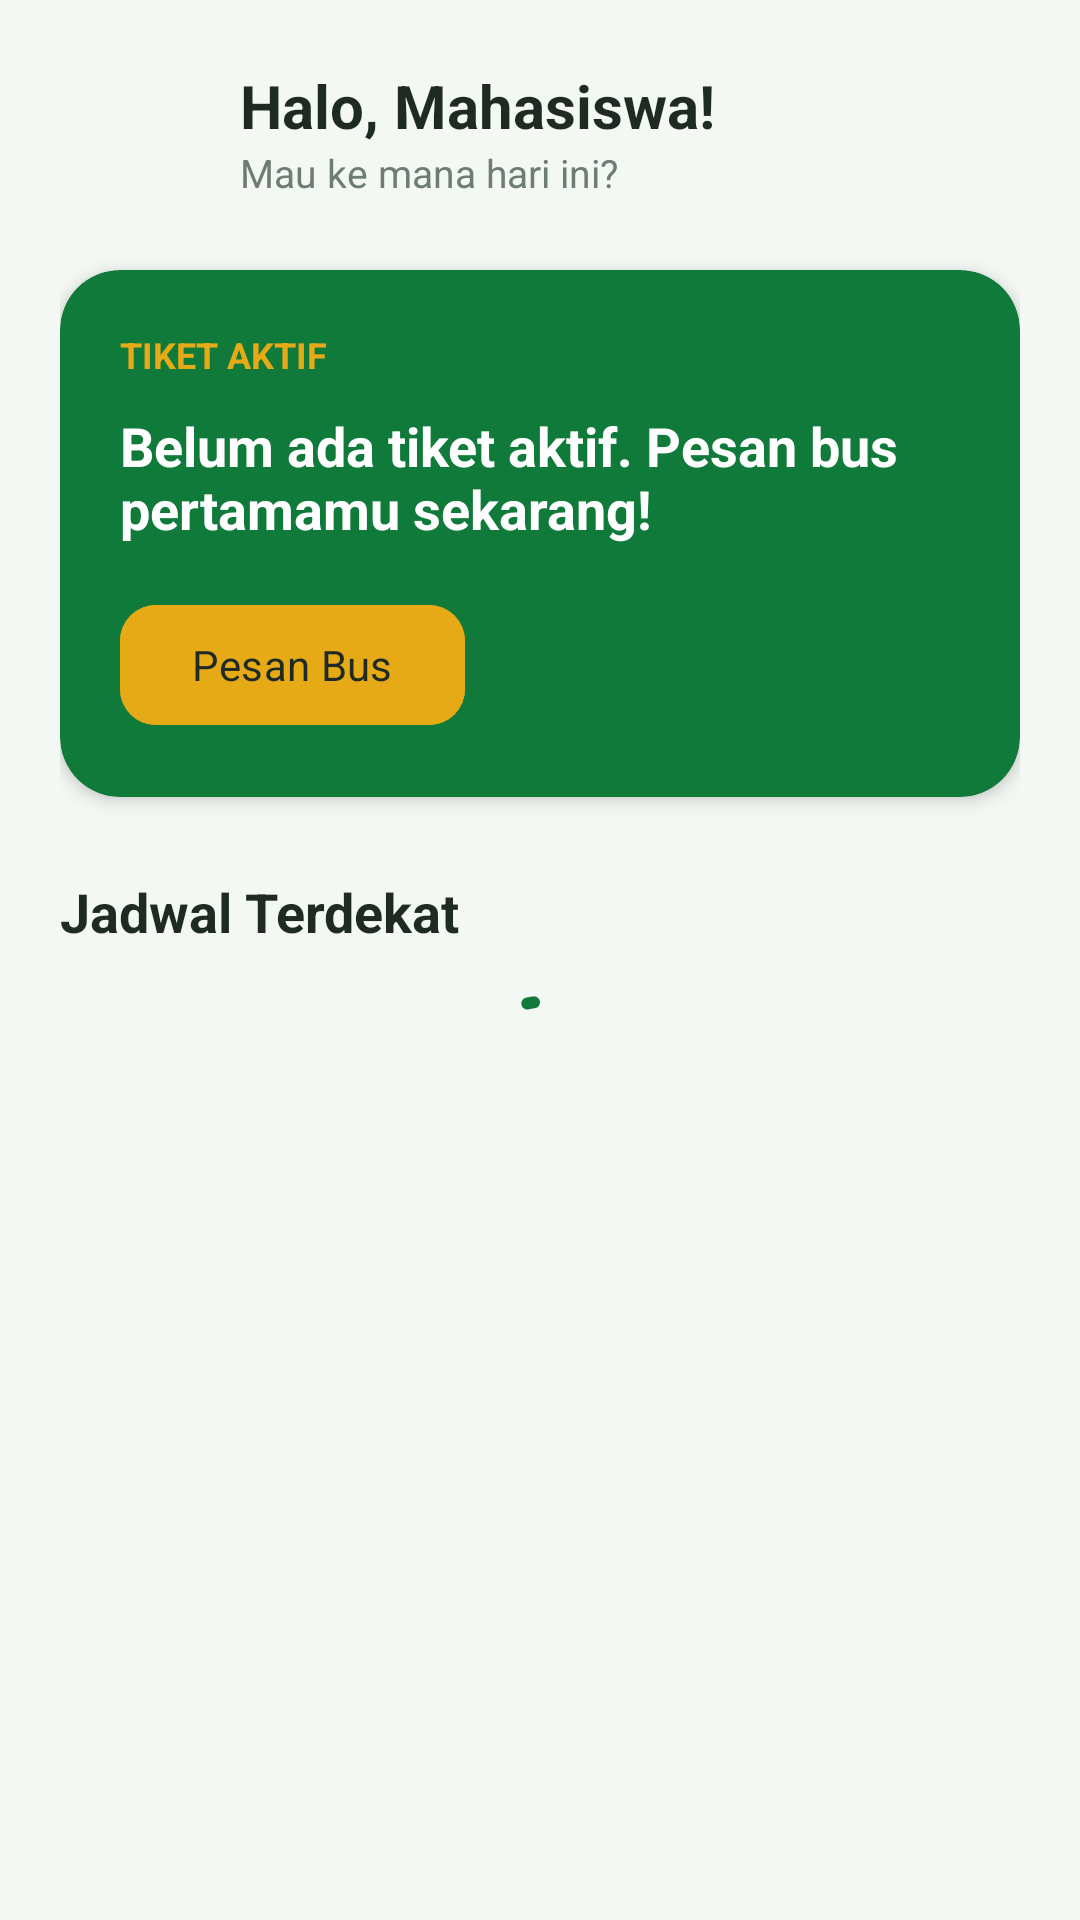

Produce the Android XML layout that renders to this screen, including the resource entries it uses.
<!-- AndroidManifest.xml: application theme Theme.KampusRide -->
<!-- res/layout/fragment_home.xml -->
<?xml version="1.0" encoding="utf-8"?>
<androidx.core.widget.NestedScrollView xmlns:android="http://schemas.android.com/apk/res/android"
    xmlns:app="http://schemas.android.com/apk/res-auto"
    xmlns:tools="http://schemas.android.com/tools"
    android:layout_width="match_parent"
    android:layout_height="match_parent"
    android:background="@color/background"
    android:fillViewport="true">

    <LinearLayout
        android:layout_width="match_parent"
        android:layout_height="wrap_content"
        android:orientation="vertical"
        android:padding="20dp">

        <LinearLayout
            android:layout_width="match_parent"
            android:layout_height="wrap_content"
            android:gravity="center_vertical"
            android:orientation="horizontal">

            <ImageView
                android:layout_width="48dp"
                android:layout_height="48dp"
                android:contentDescription="@string/cd_logo"
                android:src="@drawable/logo_unimal" />

            <LinearLayout
                android:layout_width="0dp"
                android:layout_height="wrap_content"
                android:layout_marginStart="12dp"
                android:layout_weight="1"
                android:orientation="vertical">

                <TextView
                    android:id="@+id/tvGreeting"
                    android:layout_width="match_parent"
                    android:layout_height="wrap_content"
                    android:text="@string/home_greeting_default"
                    android:textColor="@color/text_dark"
                    android:textSize="20sp"
                    android:textStyle="bold" />

                <TextView
                    android:layout_width="match_parent"
                    android:layout_height="wrap_content"
                    android:text="@string/home_subtitle"
                    android:textColor="@color/text_gray"
                    android:textSize="13sp" />
            </LinearLayout>
        </LinearLayout>

        <com.google.android.material.card.MaterialCardView
            android:id="@+id/cardActive"
            android:layout_width="match_parent"
            android:layout_height="wrap_content"
            android:layout_marginTop="22dp"
            app:cardBackgroundColor="@color/primary"
            app:cardCornerRadius="20dp"
            app:cardElevation="3dp"
            app:strokeWidth="0dp">

            <LinearLayout
                android:layout_width="match_parent"
                android:layout_height="wrap_content"
                android:orientation="vertical"
                android:padding="20dp">

                <TextView
                    android:layout_width="wrap_content"
                    android:layout_height="wrap_content"
                    android:text="@string/home_active_ticket"
                    android:textColor="@color/gold"
                    android:textSize="12sp"
                    android:textStyle="bold" />

                <TextView
                    android:id="@+id/tvActiveTitle"
                    android:layout_width="match_parent"
                    android:layout_height="wrap_content"
                    android:layout_marginTop="10dp"
                    android:text="@string/home_no_ticket"
                    android:textColor="@color/white"
                    android:textSize="18sp"
                    android:textStyle="bold" />

                <TextView
                    android:id="@+id/tvActiveDetail"
                    android:layout_width="match_parent"
                    android:layout_height="wrap_content"
                    android:layout_marginTop="6dp"
                    android:textColor="@color/white"
                    android:textSize="13sp"
                    android:visibility="gone"
                    tools:text="Kamis, 12 Nov 2026 • 07:00 • Kursi 7" />

                <com.google.android.material.button.MaterialButton
                    android:id="@+id/btnOrder"
                    android:layout_width="wrap_content"
                    android:layout_height="wrap_content"
                    android:layout_marginTop="16dp"
                    android:backgroundTint="@color/gold"
                    android:text="@string/btn_order_bus"
                    android:textColor="@color/text_dark"
                    app:cornerRadius="12dp" />
            </LinearLayout>
        </com.google.android.material.card.MaterialCardView>

        <TextView
            android:layout_width="wrap_content"
            android:layout_height="wrap_content"
            android:layout_marginTop="26dp"
            android:layout_marginBottom="12dp"
            android:text="@string/home_nearest"
            android:textColor="@color/text_dark"
            android:textSize="18sp"
            android:textStyle="bold" />

        <com.google.android.material.progressindicator.CircularProgressIndicator
            android:id="@+id/progressNearest"
            android:layout_width="wrap_content"
            android:layout_height="wrap_content"
            android:layout_gravity="center_horizontal"
            android:indeterminate="true" />

        <TextView
            android:id="@+id/tvNearestEmpty"
            android:layout_width="match_parent"
            android:layout_height="wrap_content"
            android:textColor="@color/text_gray"
            android:textSize="14sp"
            android:visibility="gone" />

        <androidx.recyclerview.widget.RecyclerView
            android:id="@+id/rvNearest"
            android:layout_width="match_parent"
            android:layout_height="wrap_content"
            android:nestedScrollingEnabled="false" />
    </LinearLayout>
</androidx.core.widget.NestedScrollView>
<!-- resources referenced by this layout -->
<resources>
  <color name="background">#F3F8F4</color>
  <color name="gold">#E5AA16</color>
  <color name="primary">#0F7A3A</color>
  <color name="text_dark">#1F2A24</color>
  <color name="text_gray">#6F7C74</color>
  <color name="white">#FFFFFF</color>
  <string name="btn_order_bus">Pesan Bus</string>
  <string name="cd_logo">Logo Universitas Malikussaleh</string>
  <string name="home_active_ticket">TIKET AKTIF</string>
  <string name="home_greeting_default">Halo, Mahasiswa!</string>
  <string name="home_nearest">Jadwal Terdekat</string>
  <string name="home_no_ticket">Belum ada tiket aktif. Pesan bus pertamamu sekarang!</string>
  <string name="home_subtitle">Mau ke mana hari ini?</string>
  <style name="Theme.KampusRide" parent="Base.Theme.KampusRide" />
  <style name="Base.Theme.KampusRide" parent="Theme.Material3.Light.NoActionBar">
          <item name="colorPrimary">@color/primary</item>
          <item name="colorOnPrimary">@color/white</item>
          <item name="colorSecondary">@color/gold</item>
          <item name="colorOnSecondary">@color/text_dark</item>
          <item name="colorError">@color/red</item>
          <item name="android:colorBackground">@color/background</item>
          <item name="android:windowBackground">@color/background</item>
          <item name="android:fontFamily">sans-serif</item>
      </style>
  <color name="red">#C62828</color>
</resources>
